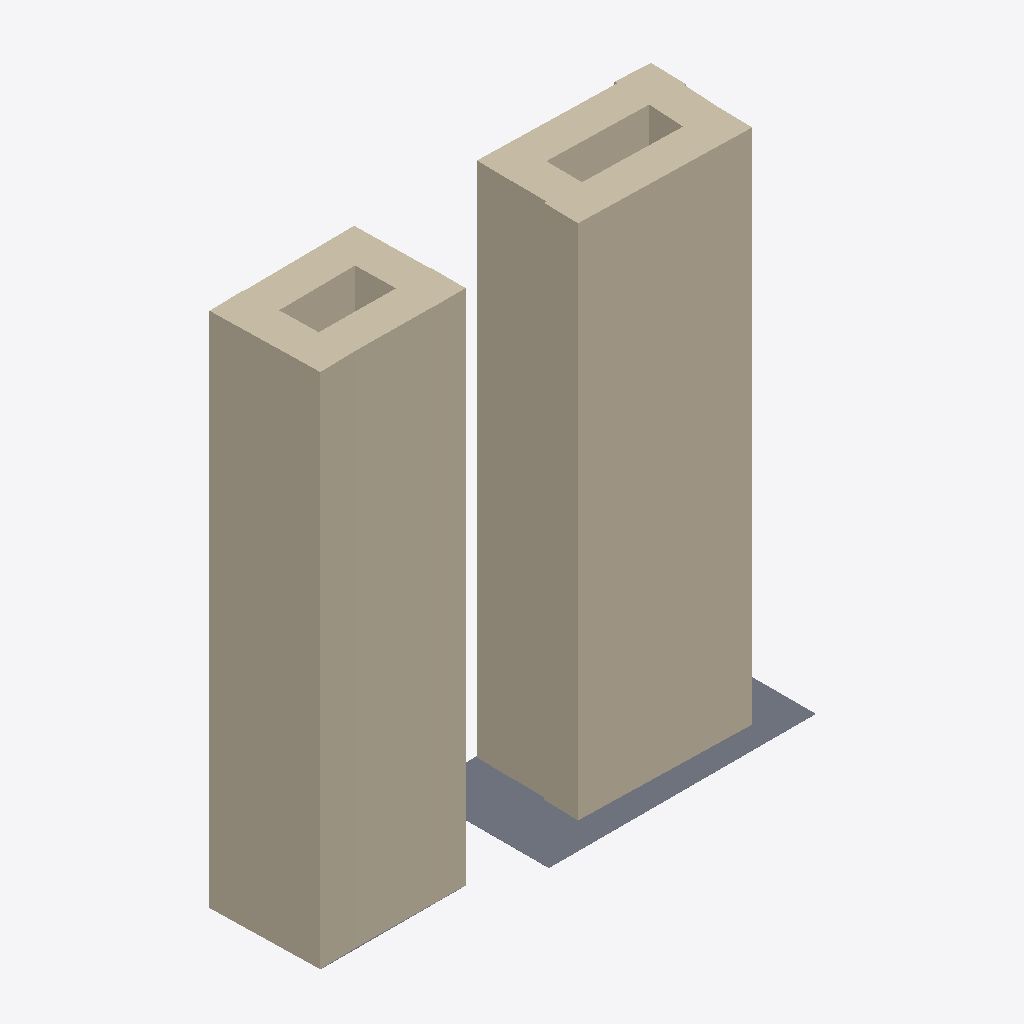
Isometric view of an IFC building model (IFC-SPF (STEP), schema IFC4, length unit metre), seen from the south-west, elements coloured by IFC class: 2 walls (beige), 2 slabs (grey).
Extent 2.7 m × 0.8 m × 3.0 m (x, y, z). Elements (8): 4 IfcSensor, 2 IfcSlab, 2 IfcWall.

HEADER;
FILE_DESCRIPTION(('ViewDefinition [CoordinationView]'),'2;1');
FILE_NAME('SampleHouse_Sensors.ifc','2022-12-13T22:40:28',(''),(''),'IfcOpenShell 0.6.0b0','IfcOpenShell 0.6.0b0','');
FILE_SCHEMA(('IFC4'));
ENDSEC;
DATA;
#23=IFCPROJECT('0Z80EwJPL8LORPf95VAtu8',#5,'Sans_nom',$,$,$,$,(#21),#19);
#24=IFCBUILDING('25zdbZp556X8bYW4sczlFB',#5,'Building','',$,$,$,'Building',.COMPLEX.,$,$,$);
#25=IFCBUILDINGSTOREY('36TXXR5vLDN9KHcf2LYx3I',#5,'Floor','',$,$,$,'Floor',.COMPLEX.,$);
#221=IFCWALL('1fW4mqmlD0qOFeHH5DMcY_',#5,'Mur007','',$,#212,#220,$,.MOVABLE.);
#56=IFCWALL('3qEYhynsbE0e2qh7Bw_Yeh',#5,'Mur003','',$,#46,#55,$,.MOVABLE.);
#318=IFCSLAB('2nZgTGm955lgr9Y1yA_qjd',#5,'Structure003','',$,#315,#317,$,.FLOOR.);
#157=IFCSLAB('35JTwXhY94UvYaAneulg7P',#5,'Structure','',$,#154,#156,$,.FLOOR.);
ENDSEC;